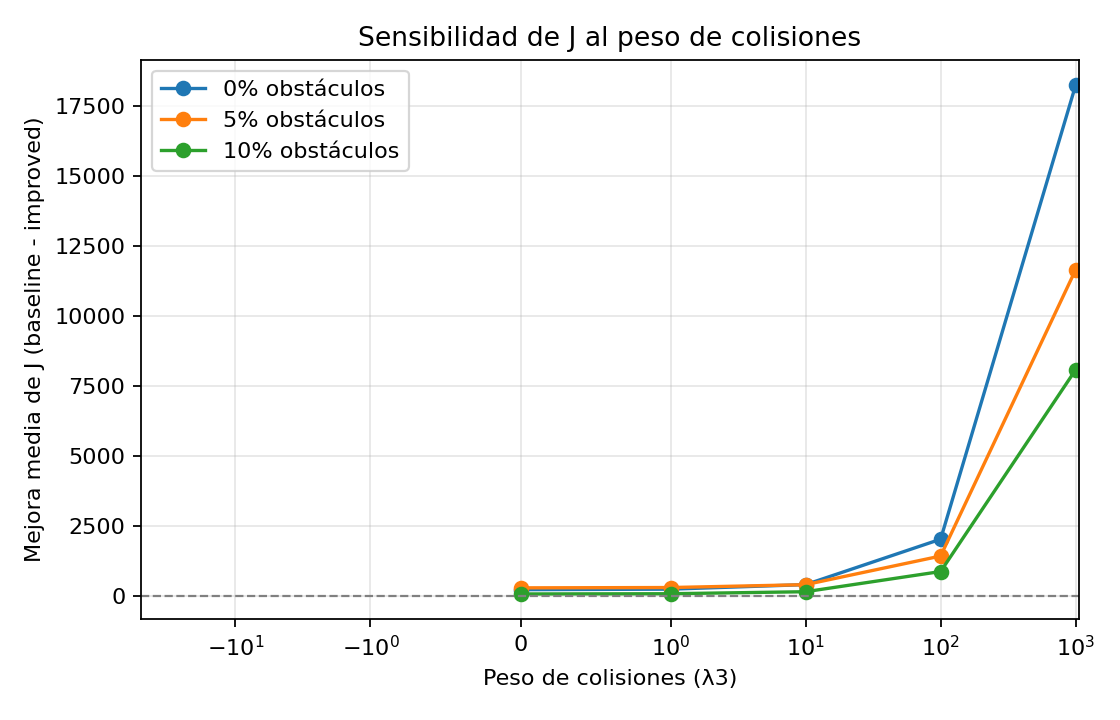

The data file committed next to this chart (first rows):
density, lambda3, mejora_media_J, pct_pares_improved_mejor
0.0, 0, 225.9, 100.0
0.0, 1, 243.9, 100.0
0.0, 10, 405.9, 100.0
0.0, 100, 2026, 100.0
0.0, 1000, 18226, 100.0
0.05, 0, 290.8, 80.0
0.05, 1, 302.1, 80.0
0.05, 10, 404.3, 95.0
0.05, 100, 1426, 100.0
0.05, 1000, 11641, 100.0
0.1, 0, 72.82, 75.0
0.1, 1, 80.82, 80.0
0.1, 10, 152.8, 90.0
0.1, 100, 872.8, 100.0
0.1, 1000, 8073, 100.0
